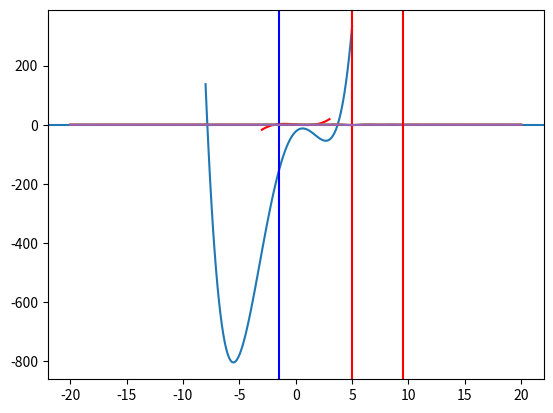
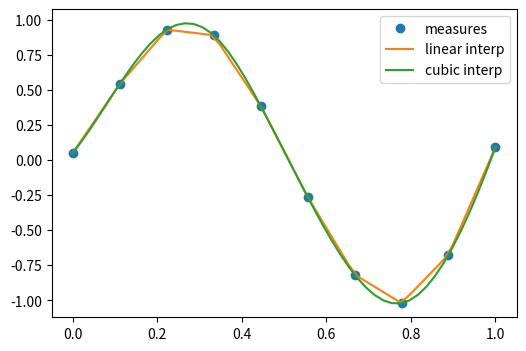

Generate these figures, in order, with matplotlib: (Note: this script raises an exception after producing the figures.)
import numpy as np
import matplotlib.pyplot as plt
from scipy import optimize

%matplotlib inline

def f(x):
    return x**3 - 3*x + 1

x = np.linspace(-3, 3, 100)
plt.axhline(0)
plt.plot(x, f(x),'r-')

from scipy.optimize import newton
# The Newton method just needs the initial point
x1, x2, x3 = newton(f, -3), newton(f, 0), newton(f, 3)
print(x1, x2, x3)

%timeit newton(f, 0)

from scipy.optimize import brentq
# Specifying the function and the range to look for zeroes is mandatory
x1, x2, x3 = brentq(f, -3, 0), brentq(f, 0, 1), brentq(f, 1,3)
print(x1, x2, x3)

%timeit brentq(f, 0, 1)

def f(x):
    return [x[1] - 3*x[0]*(x[0]+1)*(x[0]-1), .25*x[0]**2 + x[1]**2 - 1]

solutions = optimize.root(f, (0.5, 0.5))
# optimize.root returns an object which contains the result of the root finding
print(solutions)

print("\n\n Solution:\n x0 =", solutions['x'], "\n f(x0) =", f(solutions['x']))

def f(x):
    return x**4 + 3*(x-2)**3 - 15*(x)**2 + 1

x = np.linspace(-8, 5, 100)
plt.plot(x, f(x))

solution = optimize.minimize_scalar(f, method='Brent')
print(solution)

solution = optimize.minimize_scalar(f, method='bounded', bounds=[0, 6])
print(solution) # different algorithms return different objects

def f(x, offset):
    return -np.sinc(x - offset)

x = np.linspace(-20, 20, 100)
plt.plot(x, f(x, 5))

# note how additional function arguments are passed in
solution = optimize.minimize_scalar(f, args=(5,))
print(solution)

plt.plot(x, f(x, 5))
plt.axvline(solution['x'], color='b')

lower = np.random.uniform(-20, 20, 100)
upper = lower + 1
solutions = [optimize.minimize_scalar(f, args=(5,), bracket=(l, u)) for (l, u) in zip(lower, upper)]
# split the x range in intervals, and run minimize_scalar in each one, then pick the interval with the smallest minimum
idx = np.argmin([solution['fun'] for solution in solutions])
solution = solutions[idx]

plt.plot(x, f(x, 5))
plt.axvline(solution['x'], color='r')

from scipy.optimize import basinhopping

x0 = 10
# note how the parameters are passed to the function
solution = basinhopping(f, x0, stepsize=1, minimizer_kwargs={'args': (5,)}) 
print(solution)

plt.plot(x, f(x, 5))
plt.axvline(solution['x'], color='r')

# the actual measurements
measured_time = np.linspace(0, 1, 10)
noise = (np.random.random(10)*2 - 1) * 1.e-1
measures = np.sin(2 * np.pi * measured_time) + noise

# import scipy.interpolate
from scipy.interpolate import interp1d
# 1D linear interpolation
linear_interp = interp1d(measured_time, measures)
# cubic interpolation
cubic_interp = interp1d(measured_time, measures, kind='cubic')

# denser interval to plot the interpolating function
interpolation_time = np.linspace(0, 1, 50)

plt.figure(figsize=(6, 4))
# plot the data
plt.plot(measured_time, measures, 'o', ms=6, label='measures')
# plot linear interpolation
linear_results = linear_interp(interpolation_time)
plt.plot(interpolation_time, linear_results, label='linear interp')
# plot cubic interpolation
cubic_results = cubic_interp(interpolation_time)
plt.plot(interpolation_time, cubic_results, label='cubic interp')
plt.legend()

# checking the punctual results
x = 0.2
print("sin(", x, "):", np.sin(2 * np.pi * x), "\n",
       "linear prediction:",linear_interp(x), "\n",
       "cubic prediction:", cubic_interp(x))

from IPython.display import Image
Image("xkcd_curve_fitting.png")

# generate some data with a linear relation + add some random noise
x = np.linspace(0, 10, 20)
y = 1 + x * 2.5 + np.random.normal(scale=2, size=20)

# get the covariance. Numpy conveniently provides the np.cov() method
cov = np.cov(x, y, ddof=2)
b_hat = cov[0, 1] / cov[0, 0]
a_hat = np.mean(y - b_hat * x)

n = len(x)
ssr = np.sum((y - (a_hat + b_hat * x))**2)
sigma_b = np.sqrt( (ssr/(n-2)) / np.sum((x - np.mean(x))**2) )
sigma_a = np.sqrt( sigma_b**2 * np.sum(x**2) / n )

print("fitted alpha = %.2f +- %.2f" % (a_hat, sigma_a))
print("fitted beta  = %.2f +- %.2f" % (b_hat, sigma_b))
print("covariance:\n", cov)

# plot resulting line
plt.plot(x, y, 'o')
plt.plot(x, a_hat + b_hat * x)
plt.show()

x_data = np.linspace(-5, 5, num=50)
y_data = 2.9 * np.sin(1.5 * x_data) + np.random.normal(size=50)

plt.figure(figsize=(6, 4))
plt.scatter(x_data, y_data)

def f(x, A, nu):
    return A * np.sin(nu * x) # sine function with amplitude A and angular frequency

# fit by means of curve_fit
# p0 is a list of the initial guessed values for the parameters
popt, pcov = optimize.curve_fit(f, x_data, y_data, p0=[2, 2], full_output=False)
print("parameters:\n", popt)
print("covariance matrix:\n", pcov)
print("A = %.2f +- %.2f" % (popt[0], np.sqrt(pcov[0,0])))
print("f = %.2f +- %.2f" % (popt[1], np.sqrt(pcov[1,1])))

plt.scatter(x_data, y_data, label='data')
plt.plot(x_data, f(x_data, popt[0], popt[1]), label='fitted function')
plt.legend(loc='best')

ssr = np.sum((y - a_hat - b_hat * x)**2)
tss = np.sum((np.mean(y) - y)**2)

rsq = 1 - ssr / tss

print("R2 =", rsq, "\nR =", np.sqrt(rsq))
print("Covariance matrix:\n", np.corrcoef(x,y)) # check with the correlation matrix that R is the correlation coefficient

from scipy import stats

p = np.arange(0, 30, 0.1)
plt.plot(p, stats.chi2.pdf(p, df=4)) # very small p-value: model likely doesn't fit data
plt.plot(p, stats.chi2.pdf(p, df=8))
plt.plot(p, stats.chi2.pdf(p, df=12)) # very large p-value:
plt.axvline(12.7, color='r')

# assume random counts, e.g. sigma_i = sqrt(y_i). This is not always the case!
sigma_y = np.sqrt(np.abs(y)) 

# use plt.errorbar to plot points with the corresponding uncertainties
plt.errorbar(x, y, yerr=sigma_y, fmt='.k') 

ndof = len(x) - 1
print("n degrees of freedom =", ndof)
# calculate the chi^2
chi2 = np.sum(((y - (a_hat + b_hat * x))**2) / sigma_y)
print("chi2 =", chi2)
# calculate the p-value from the chi^2, the n.d.o.f., and the comulative chi^2 distribution
pvalue = 1. - stats.chi2.cdf(chi2, ndof)
print("p-value =", pvalue) # if the p-value is < 0.05, the fit is considered unsatisfactory

plt.plot(p, stats.chi2.cdf(p, df=ndof))
plt.fill_between(x, y, where=(x > chi2), color='lightblue')
plt.axvline(chi2, color='r')

# define function for F-test
def Ftest(ssr_1, ssr_2, ndof_1, ndof_2, nbins, verbose=False):
    F = ((ssr_1 - ssr_2)/(ndof_2 - ndof_1)) / (ssr_2/(nbins - ndof_2))
    CL = 1. - stats.f.cdf(F, ndof_2 - ndof_1, nbins - ndof_2)
    if verbose: print("CL: %.3f" % CL, ", additional parameter necessary:", "YES" if CL < 0.10 else "NO")
    return CL


# generate data according to a certain distribution + random noise
N = 100
x = np.linspace(0, 5., N)
rnd = np.random.normal(size=(N))
y = x**2 + rnd

# plot
fig, ax = plt.subplots(figsize=(10, 6)) # create the figure and the axes
ax.scatter(x=x, y=y, marker='o', c='darkblue', label="data")

# define fitting functions
def f1(x, a0, a1):
    return a0 + a1 * x

def f2(x, a0, a1, a2):
    return a0 + a1 * x + a2 * x**2

def f3(x, a0, a1, a2, a3):
    return a0 + a1 * x + a2 * x**2 + a3 * x**3

(fa0, fa1), cov = optimize.curve_fit(f1, x, y)
y1 = f1(x, fa0, fa1)
ax.plot(x, y1, color='r', label="linear")
ssr_1 = np.sum((y1 - y)**2)
ndof_1 = 2 - 1 # n of parameters - 1

(fa0, fa1, fa2), cov = optimize.curve_fit(f2, x, y)
y2 = f2(x, fa0, fa1, fa2)
ax.plot(x, y2, color='g', label="quadratic")
ssr_2 = np.sum((y2 - y)**2)
ndof_2 = 3 - 1 # n of parameters - 1

(fa0, fa1, fa2, fa3), cov = optimize.curve_fit(f3, x, y)
y3 = f3(x, fa0, fa1, fa2, fa3)
ax.plot(x, y3, color='y', label="cubic")
ssr_3 = np.sum((y3 - y)**2)
ndof_3 = 4 - 1 # n of parameters - 1

ax.legend(loc=(0.65, 0.8))

print("SSR:", ssr_1, ssr_2, ssr_3)

# run F-test
# test f2 vs f1
print("Test Linear vs Quadratic:")
cl_1_vs_2 = Ftest(ssr_1, ssr_2, ndof_1, ndof_2, N, verbose=True)

print("Test Quadratic vs Cubic:")
cl_2_vs_3 = Ftest(ssr_2, ssr_3, ndof_2, ndof_3, N, verbose=True)

